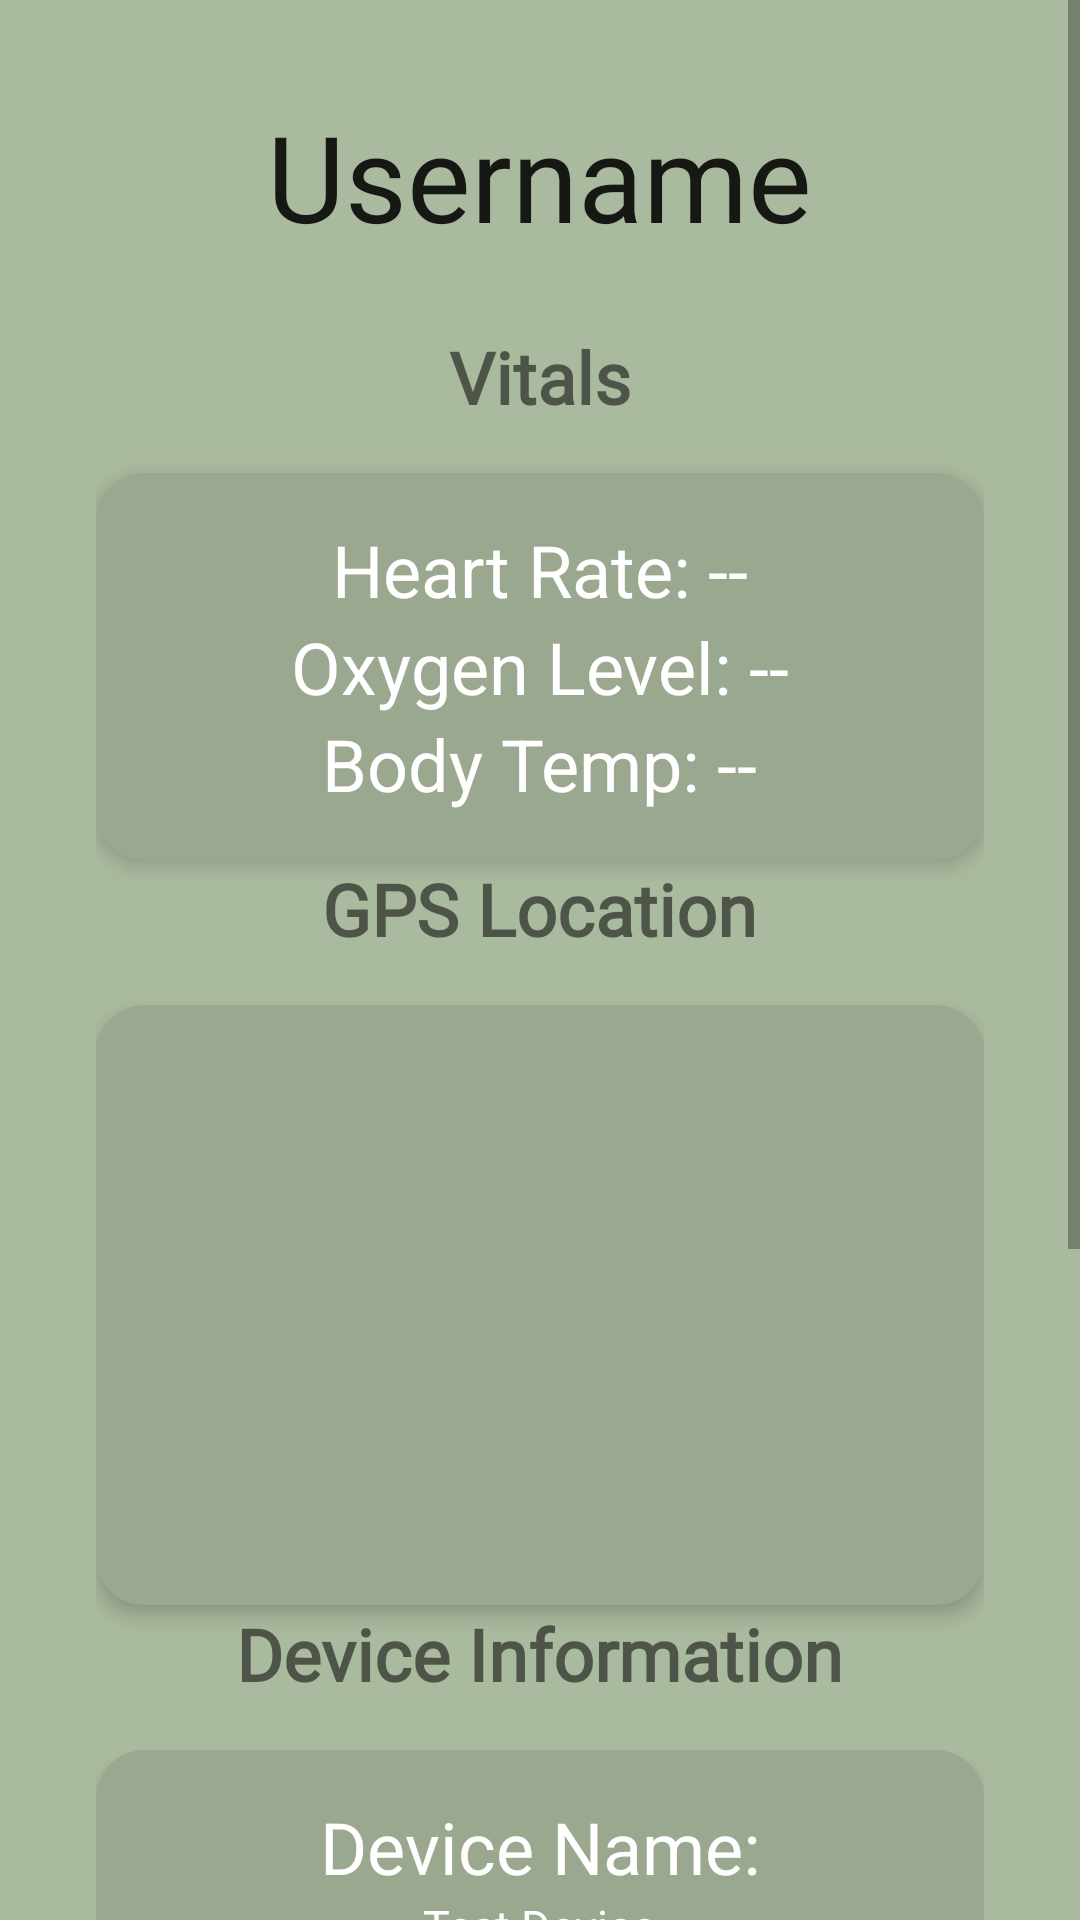

Here is an Android app screen rendered from its layout file. Give the layout XML and the strings, colors and styles it references.
<!-- AndroidManifest.xml: application theme Theme.VitalTracker -->
<!-- res/layout/fragment_home.xml -->
<?xml version="1.0" encoding="utf-8"?>
<ScrollView xmlns:android="http://schemas.android.com/apk/res/android"
    android:layout_width="match_parent"
    android:layout_height="match_parent"
    android:layout_marginBottom="50dp"
    android:fillViewport="true"
    android:background="@color/ashGreen">

    <LinearLayout
        android:layout_width="match_parent"
        android:layout_height="wrap_content"
        android:orientation="vertical"
        android:gravity="center"
        android:padding="32dp"
        android:id="@+id/homescreen">

        
        <TextView
            android:id="@+id/userAccountName"
            android:layout_width="wrap_content"
            android:layout_height="wrap_content"
            android:layout_marginBottom="24dp"
            android:fontFamily="@font/roboto_black"
            android:text="Username"
            android:textAppearance="@style/TextAppearance.AppCompat.Large"
            android:textSize="40sp" />

        
        <TextView
            android:layout_width="wrap_content"
            android:layout_height="wrap_content"
            android:text="Vitals"
            android:fontFamily="@font/roboto_black"
            android:textSize="24sp"
            android:textStyle="bold"
            android:layout_marginBottom="16dp" />

        

        <FrameLayout
            android:id="@+id/vitalsContainer"
            android:layout_width="match_parent"
            android:layout_height="wrap_content"
            android:background="@drawable/container_background"
            android:elevation="4dp"
            android:padding="16dp">

            <LinearLayout
                android:layout_width="match_parent"
                android:layout_height="wrap_content"
                android:gravity="center_horizontal"
                android:orientation="vertical">

                <TextView
                    android:id="@+id/heartRate"
                    android:layout_width="wrap_content"
                    android:layout_height="wrap_content"
                    android:text="Heart Rate: --"
                    android:textSize="24sp"
                    android:textColor="@color/white"
                    android:textAppearance="@style/TextAppearance.AppCompat.Body1" />

                <TextView
                    android:id="@+id/oxygenRate"
                    android:layout_width="wrap_content"
                    android:layout_height="wrap_content"
                    android:text="Oxygen Level: --"
                    android:textSize="24sp"
                    android:textColor="@color/white"
                    android:textAppearance="@style/TextAppearance.AppCompat.Body1" />

                <TextView
                    android:id="@+id/temp"
                    android:layout_width="wrap_content"
                    android:layout_height="wrap_content"
                    android:text="Body Temp: --"
                    android:textSize="24sp"
                    android:textColor="@color/white"
                    android:textAppearance="@style/TextAppearance.AppCompat.Body1" />
            </LinearLayout>
        </FrameLayout>

        
        <TextView
            android:layout_width="wrap_content"
            android:layout_height="wrap_content"
            android:text="GPS Location"
            android:fontFamily="@font/roboto_black"
            android:textSize="24sp"
            android:textStyle="bold"
            android:layout_marginBottom="16dp" />

        
        <FrameLayout
            android:id="@+id/gpsContainer"
            android:layout_width="match_parent"
            android:layout_height="200dp"
        android:background="@drawable/container_background"
        android:elevation="4dp"
        android:padding="16dp">
        
    </FrameLayout>

        
        <TextView
            android:layout_width="wrap_content"
            android:layout_height="wrap_content"
            android:text="Device Information"
            android:fontFamily="@font/roboto_black"
            android:textSize="24sp"
            android:textStyle="bold"
            android:layout_marginBottom="16dp" />

        
        <FrameLayout
            android:id="@+id/deviceContainer"
            android:layout_width="match_parent"
            android:layout_height="200dp"
            android:textColor="@color/white"
            android:background="@drawable/container_background"
            android:elevation="4dp"
            android:padding="16dp">
            
            <LinearLayout
                android:layout_width="match_parent"
                android:layout_height="wrap_content"
                android:gravity="center_horizontal"
                android:orientation="vertical">

                <TextView
                    android:id="@+id/devicename2"
                    android:layout_width="wrap_content"
                    android:layout_height="wrap_content"
                    android:text="Device Name:"
                    android:textSize="24sp"
                    android:textColor="@color/white"
                    android:textAppearance="@style/TextAppearance.AppCompat.Body1" />

                <TextView
                    android:id="@+id/devicename3"
                    android:layout_width="wrap_content"
                    android:layout_height="wrap_content"
                    android:text="Test Device"
                    android:textSize="15sp"
                    android:textColor="@color/white"
                    android:textAppearance="@style/TextAppearance.AppCompat.Body1" />

                <TextView
                    android:id="@+id/devicestate"
                    android:layout_width="wrap_content"
                    android:layout_height="wrap_content"
                    android:text="Device State:"
                    android:layout_marginTop="16dp"
                    android:textSize="24sp"
                    android:textColor="@color/white"
                    android:textAppearance="@style/TextAppearance.AppCompat.Body1" />

                <TextView
                    android:id="@+id/devicebattery"
                    android:layout_width="wrap_content"
                    android:layout_height="wrap_content"
                    android:text="OFF"
                    android:textSize="15sp"
                    android:textColor="@color/white"
                    android:textAppearance="@style/TextAppearance.AppCompat.Body1" />

            </LinearLayout>
        </FrameLayout>

        
        <TextView
            android:layout_width="wrap_content"
            android:layout_height="wrap_content"
            android:text="Fall Detection"
            android:fontFamily="@font/roboto_black"
            android:textSize="24sp"
            android:textStyle="bold"
            android:layout_marginTop="16dp"/>

        
        <ToggleButton
            android:id="@+id/toggleFallDetection"
            android:layout_width="wrap_content"
            android:layout_height="wrap_content"
            android:textOff="Off"
            android:textOn="On"
            android:layout_marginTop="8dp"/>

        
        <Button
            android:id="@+id/btnSimulateFall"
            android:layout_width="match_parent"
            android:layout_height="wrap_content"
            android:text="Simulate Fall Detection"
            android:layout_marginTop="16dp"
            android:enabled="false"
            android:layout_gravity="bottom"/>



    </LinearLayout>
</ScrollView>
<!-- resources referenced by this layout -->
<resources>
  <color name="ashGreen">#AABA9E</color>
  <color name="white">#FFFFFFFF</color>
  <!-- drawable container_background (drawable) -->
  <?xml version="1.0" encoding="utf-8"?>
  <shape xmlns:android="http://schemas.android.com/apk/res/android">
      <solid android:color="#9AA88F" />
      <corners android:radius="16dp" />
  </shape>
  <style name="Theme.VitalTracker" parent="Theme.MaterialComponents.DayNight.NoActionBar">
          
          <item name="colorPrimary">#138859</item>
          <item name="colorPrimaryVariant">#013220</item>
          <item name="colorOnPrimary">@color/white</item>
          
          <item name="colorSecondary">@color/teal_200</item>
          <item name="colorSecondaryVariant">@color/teal_700</item>
          <item name="colorOnSecondary">@color/black</item>
          
          <item name="android:statusBarColor">?attr/colorPrimaryVariant</item>
          
      </style>
  <color name="teal_200">#FF03DAC5</color>
  <color name="teal_700">#FF018786</color>
  <color name="black">#FF000000</color>
</resources>
